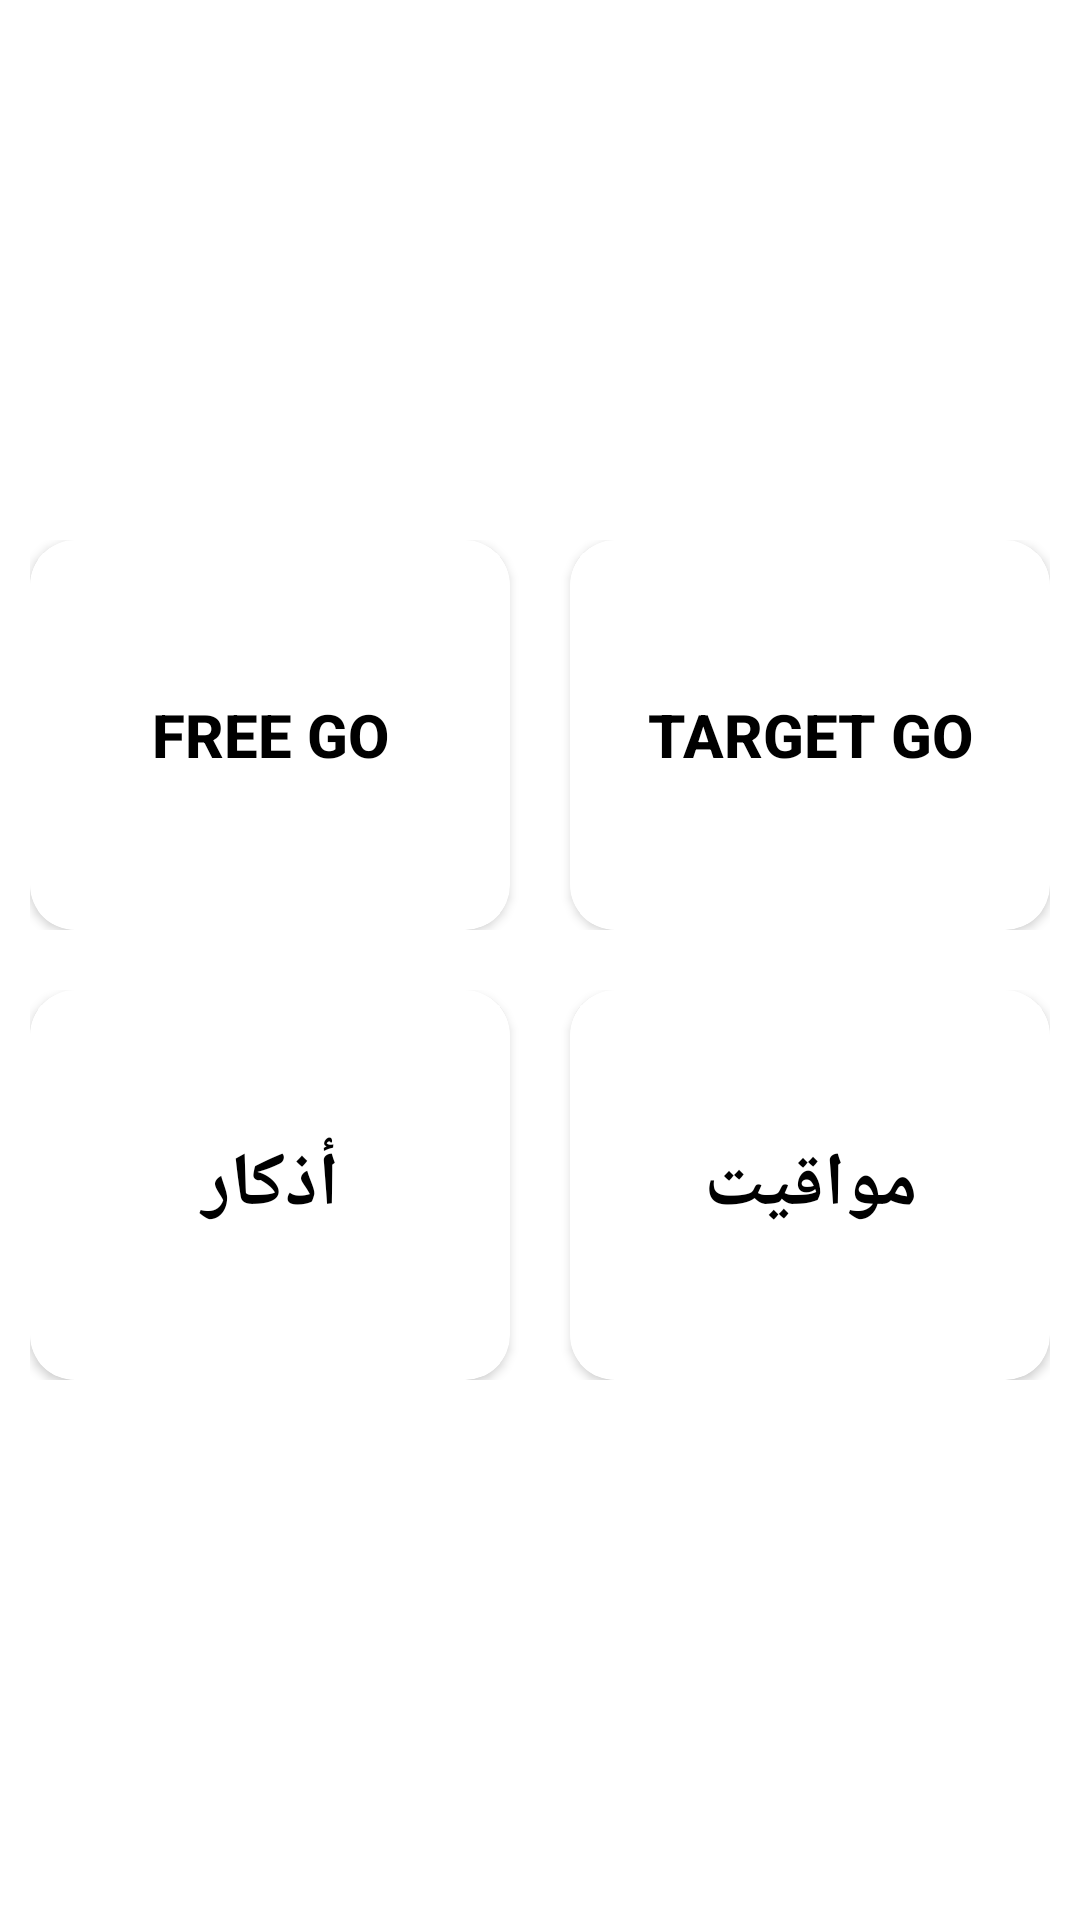

Produce the Android XML layout that renders to this screen, including the resource entries it uses.
<!-- AndroidManifest.xml: application theme Theme.Seebha -->
<!-- res/layout/activity_main.xml -->
<?xml version="1.0" encoding="utf-8"?>
<LinearLayout xmlns:android="http://schemas.android.com/apk/res/android"
    xmlns:app="http://schemas.android.com/apk/res-auto"
    xmlns:tools="http://schemas.android.com/tools"
    android:layout_width="match_parent"
    android:layout_height="match_parent"
    android:background="@color/white"
    android:orientation="vertical"
    android:gravity="center"
    tools:context=".MainActivity">

    <LinearLayout
        android:layout_width="match_parent"
        android:layout_height="130dp"
        android:layout_margin="10dp"
        android:background="@color/white"
        android:orientation="horizontal">

        <androidx.cardview.widget.CardView
            android:layout_width="0dp"
            android:layout_height="match_parent"
            android:layout_marginEnd="10dp"
            android:layout_weight="1"
            android:background="@color/white"
            app:cardCornerRadius="15dp">

            <Button
                android:id="@+id/freeGoButton"
                android:layout_width="match_parent"
                android:layout_height="match_parent"
                android:background="@color/white"
                android:text="Free Go"
                android:textColor="@color/black"
                android:textSize="20sp"
                android:textStyle="bold" />
        </androidx.cardview.widget.CardView>

        <androidx.cardview.widget.CardView
            android:layout_width="0dp"
            android:layout_height="match_parent"
            android:layout_marginStart="10dp"
            android:layout_weight="1"
            android:background="@color/white"
            app:cardCornerRadius="15dp">

            <Button
                android:id="@+id/targetGoButton"
                android:layout_width="match_parent"
                android:layout_height="match_parent"
                android:background="@color/white"
                android:text="Target Go"
                android:textColor="@color/black"
                android:textSize="20sp"
                android:textStyle="bold" />
        </androidx.cardview.widget.CardView>


    </LinearLayout>

    <LinearLayout
        android:layout_width="match_parent"
        android:layout_height="130dp"
        android:orientation="horizontal"
        android:layout_margin="10dp"
        android:background="@color/white"
        >

        <androidx.cardview.widget.CardView
            android:layout_width="0dp"
            android:layout_height="match_parent"
            android:layout_weight="1"
            app:cardCornerRadius="15dp"
            android:layout_marginEnd="10dp"
            android:background="@color/white">

            <Button
                android:id="@+id/azkarButton"
                android:layout_width="match_parent"
                android:layout_height="match_parent"
                android:text="أذكار"
                android:textSize="25sp"
                android:textStyle="bold"
                android:textColor="@color/black"
                android:background="@color/white"/>
        </androidx.cardview.widget.CardView>
        <androidx.cardview.widget.CardView
            android:layout_width="0dp"
            android:layout_height="match_parent"
            android:layout_weight="1"
            app:cardCornerRadius="15dp"
            android:layout_marginStart="10dp"
            android:background="@color/white">

            <Button
                android:id="@+id/thirdButton"
                android:layout_width="match_parent"
                android:layout_height="match_parent"
                android:text="مواقيت"
                android:textSize="25sp"
                android:textStyle="bold"
                android:textColor="@color/black"
                android:background="@color/white"/>
        </androidx.cardview.widget.CardView>


    </LinearLayout>

</LinearLayout>
<!-- resources referenced by this layout -->
<resources>
  <color name="black">#FF000000</color>
  <color name="white">#FFFFFFFF</color>
  <style name="Theme.Seebha" parent="Base.Theme.Seebha" />
  <style name="Base.Theme.Seebha" parent="Theme.MaterialComponents.DayNight.NoActionBar">
          
          
          <item name="colorPrimary">@color/gray</item>
          <item name="colorPrimaryVariant">@color/DarkGray</item>
          <item name="colorSecondary">@color/DarkGray</item>
          <item name="colorSecondaryVariant">@color/DarkGray</item>
          <item name="android:windowFullscreen">true</item>
      </style>
  <color name="gray">#999999</color>
  <color name="DarkGray">#363636</color>
</resources>
